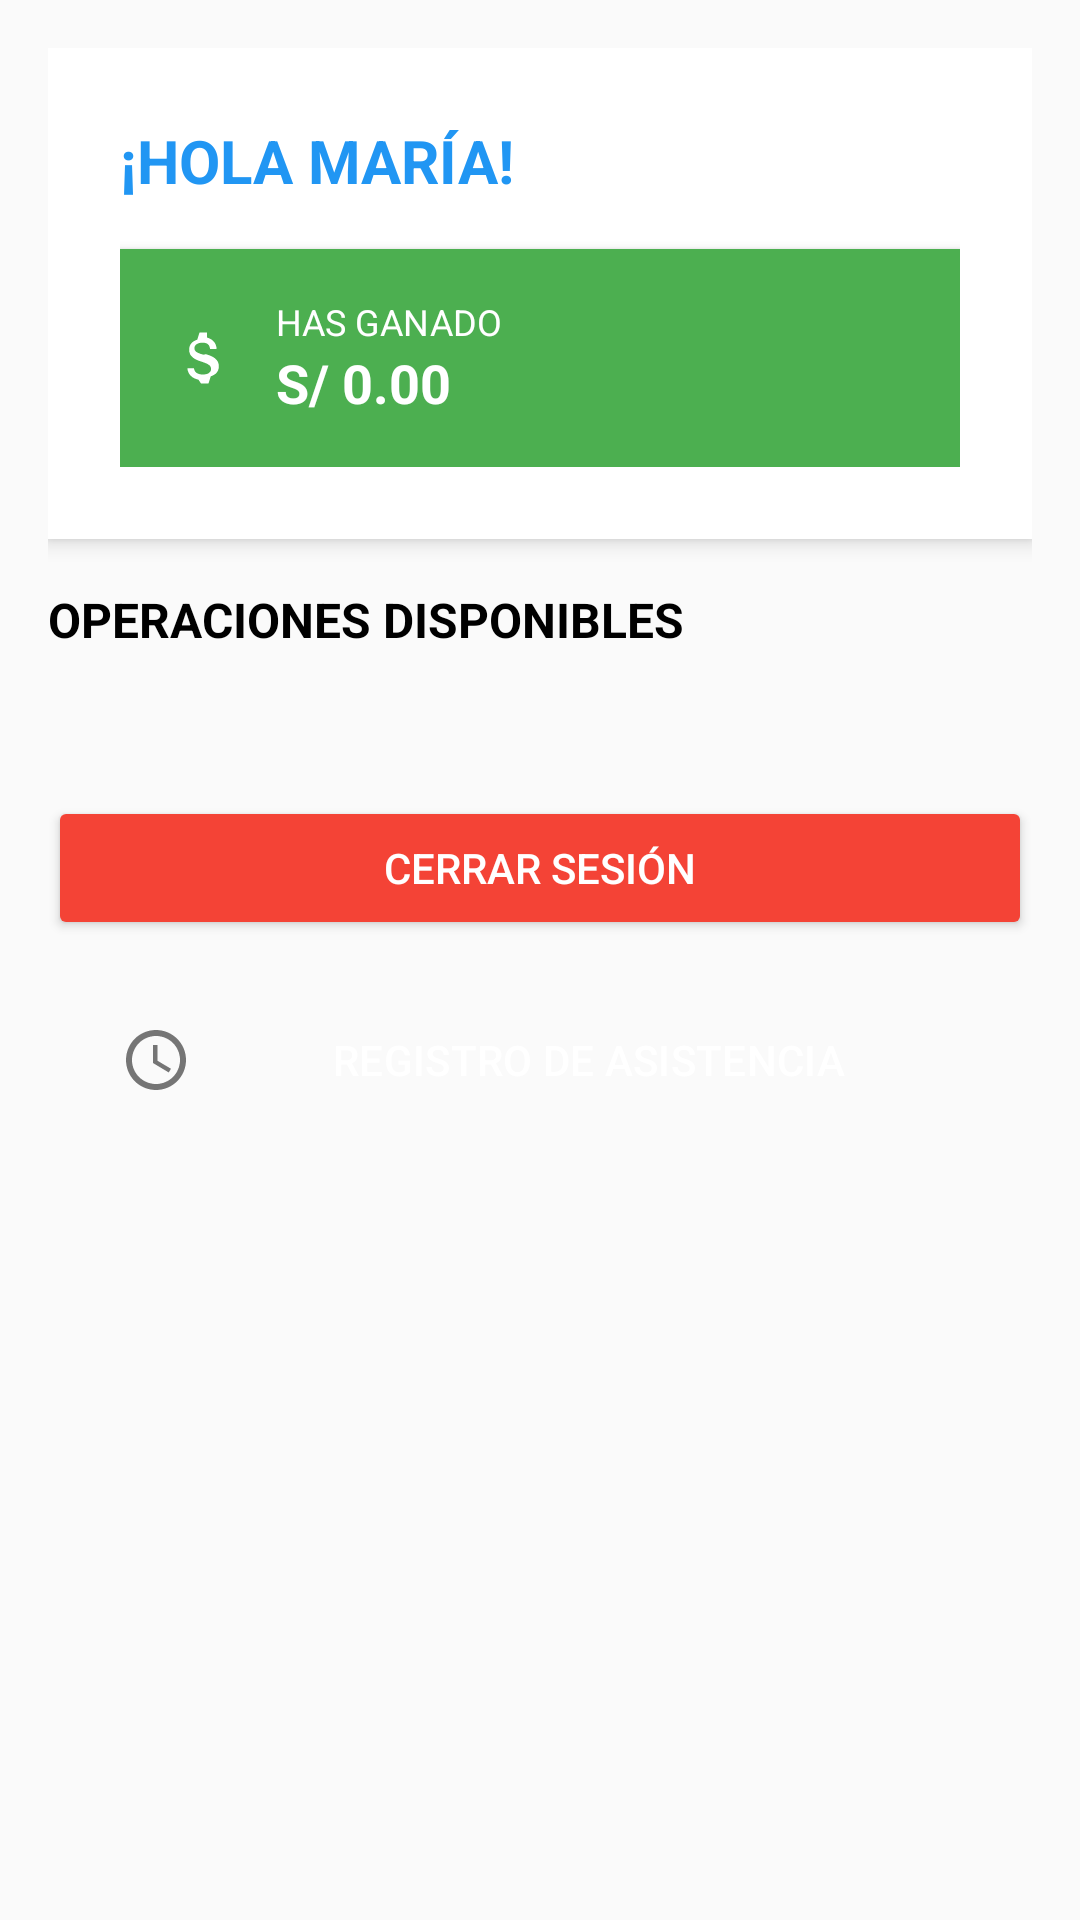

This screen was rendered from an Android layout file. Write that file and the resources it references.
<!-- AndroidManifest.xml: application theme Theme.Material3.Light -->
<!-- res/layout/activity_worker_dashboard.xml -->
<?xml version="1.0" encoding="utf-8"?>
<ScrollView xmlns:android="http://schemas.android.com/apk/res/android"
    android:layout_width="match_parent"
    android:layout_height="match_parent"
    xmlns:app="http://schemas.android.com/apk/res-auto"
    android:background="@color/background_gray">

    <LinearLayout
        android:layout_width="match_parent"
        android:layout_height="wrap_content"
        android:orientation="vertical"
        android:padding="16dp">

        
        <LinearLayout
            android:layout_width="match_parent"
            android:layout_height="wrap_content"
            android:orientation="vertical"
            android:background="@color/white"
            android:padding="24dp"
            android:elevation="4dp"
            android:layout_marginBottom="16dp">

            <TextView
                android:id="@+id/tvWelcome"
                android:layout_width="wrap_content"
                android:layout_height="wrap_content"
                android:text="¡HOLA MARÍA!"
                android:textSize="20sp"
                android:textStyle="bold"
                android:textColor="@color/primary_color"
                android:layout_marginBottom="16dp" />

            
            <LinearLayout
                android:layout_width="match_parent"
                android:layout_height="wrap_content"
                android:orientation="horizontal"
                android:background="@color/success_green"
                android:padding="16dp"
                android:elevation="2dp"
                android:gravity="center_vertical">

                <ImageView
                    android:layout_width="24dp"
                    android:layout_height="24dp"
                    android:src="@drawable/ic_money"
                    app:tint="@color/white"
                    android:layout_marginEnd="12dp" />

                <LinearLayout
                    android:layout_width="0dp"
                    android:layout_height="wrap_content"
                    android:layout_weight="1"
                    android:orientation="vertical">

                    <TextView
                        android:layout_width="wrap_content"
                        android:layout_height="wrap_content"
                        android:text="HAS GANADO"
                        android:textSize="12sp"
                        android:textColor="@color/white" />

                    <TextView
                        android:id="@+id/tvTotalEarned"
                        android:layout_width="wrap_content"
                        android:layout_height="wrap_content"
                        android:text="S/ 0.00"
                        android:textSize="18sp"
                        android:textStyle="bold"
                        android:textColor="@color/white" />
                </LinearLayout>
            </LinearLayout>

        </LinearLayout>

        
        <TextView
            android:layout_width="wrap_content"
            android:layout_height="wrap_content"
            android:text="OPERACIONES DISPONIBLES"
            android:textSize="16sp"
            android:textStyle="bold"
            android:textColor="@color/black"
            android:layout_marginBottom="16dp" />

        
        <androidx.recyclerview.widget.RecyclerView
            android:id="@+id/rvOperations"
            android:layout_width="match_parent"
            android:layout_height="wrap_content" />

        <ProgressBar
            android:id="@+id/progressBar"
            android:layout_width="wrap_content"
            android:layout_height="wrap_content"
            android:layout_gravity="center"
            android:layout_margin="16dp"
            android:visibility="gone" />

        
        <Button
            android:id="@+id/btnLogout"
            android:layout_width="match_parent"
            android:layout_height="wrap_content"
            android:text="CERRAR SESIÓN"
            android:textAllCaps="false"
            android:backgroundTint="@color/error_red"
            android:textColor="@color/white"
            android:layout_marginTop="32dp" />

        
        <Button
            android:id="@+id/btnAttendance"
            android:layout_width="match_parent"
            android:layout_height="wrap_content"
            android:text="REGISTRO DE ASISTENCIA"
            android:textAllCaps="false"
            android:backgroundTint="@color/primary_color"
            android:textColor="@color/white"
            android:layout_marginTop="16dp"
            android:drawableStart="@drawable/ic_time"
            android:drawablePadding="8dp"
            style="@style/Widget.Material3.Button" />

    </LinearLayout>

</ScrollView>
<!-- resources referenced by this layout -->
<resources>
  <color name="background_gray">#FAFAFA</color>
  <color name="black">#000000</color>
  <color name="error_red">#F44336</color>
  <color name="primary_color">#2196F3</color>
  <color name="success_green">#4CAF50</color>
  <color name="white">#FFFFFF</color>
  <!-- drawable ic_money (drawable) -->
  <vector xmlns:android="http://schemas.android.com/apk/res/android"
      android:width="24dp"
      android:height="24dp"
      android:viewportWidth="24"
      android:viewportHeight="24">
      <path
          android:fillColor="@color/primary_color"
          android:pathData="M11.8,10.9c-2.27,-0.59 -3,-1.2 -3,-2.15c0,-1.09 1.01,-1.85 2.7,-1.85c1.78,0 2.44,0.85 2.5,2.1h2.21c-0.07,-1.72 -1.12,-3.3 -3.21,-3.81L13,3.5h-2.5l-0.75,2.4c-1.5,0.44 -2.7,1.52 -2.7,3.35c0,2.29 1.8,3.25 4.3,4.03c2.5,0.78 3,1.49 3,2.4c0,0.69 -0.49,1.82 -2.7,1.82c-2.06,0 -2.87,-0.92 -2.98,-2.1h-2.2c0.12,2.19 1.76,3.42 3.68,3.83L11,20.5h2.5l0.75,-2.4c1.5,-0.44 2.7,-1.52 2.7,-3.35c0,-2.28 -1.8,-3.25 -4.3,-4.03z"/>
  </vector>
  <!-- drawable ic_time (drawable) -->
  <vector xmlns:android="http://schemas.android.com/apk/res/android"
      android:width="24dp"
      android:height="24dp"
      android:viewportWidth="24"
      android:viewportHeight="24">
      <path
          android:fillColor="@color/gray"
          android:pathData="M11.99,2C6.47,2 2,6.48 2,12s4.47,10 9.99,10C17.52,22 22,17.52 22,12S17.52,2 11.99,2zM12,20c-4.42,0 -8,-3.58 -8,-8s3.58,-8 8,-8 8,3.58 8,8 -3.58,8 -8,8z"/>
      <path
          android:fillColor="@color/gray"
          android:pathData="M12.5,7L11,7v6l5.25,3.15 0.75,-1.23 -4.5,-2.67z"/>
  </vector>
  <color name="gray">#757575</color>
</resources>
